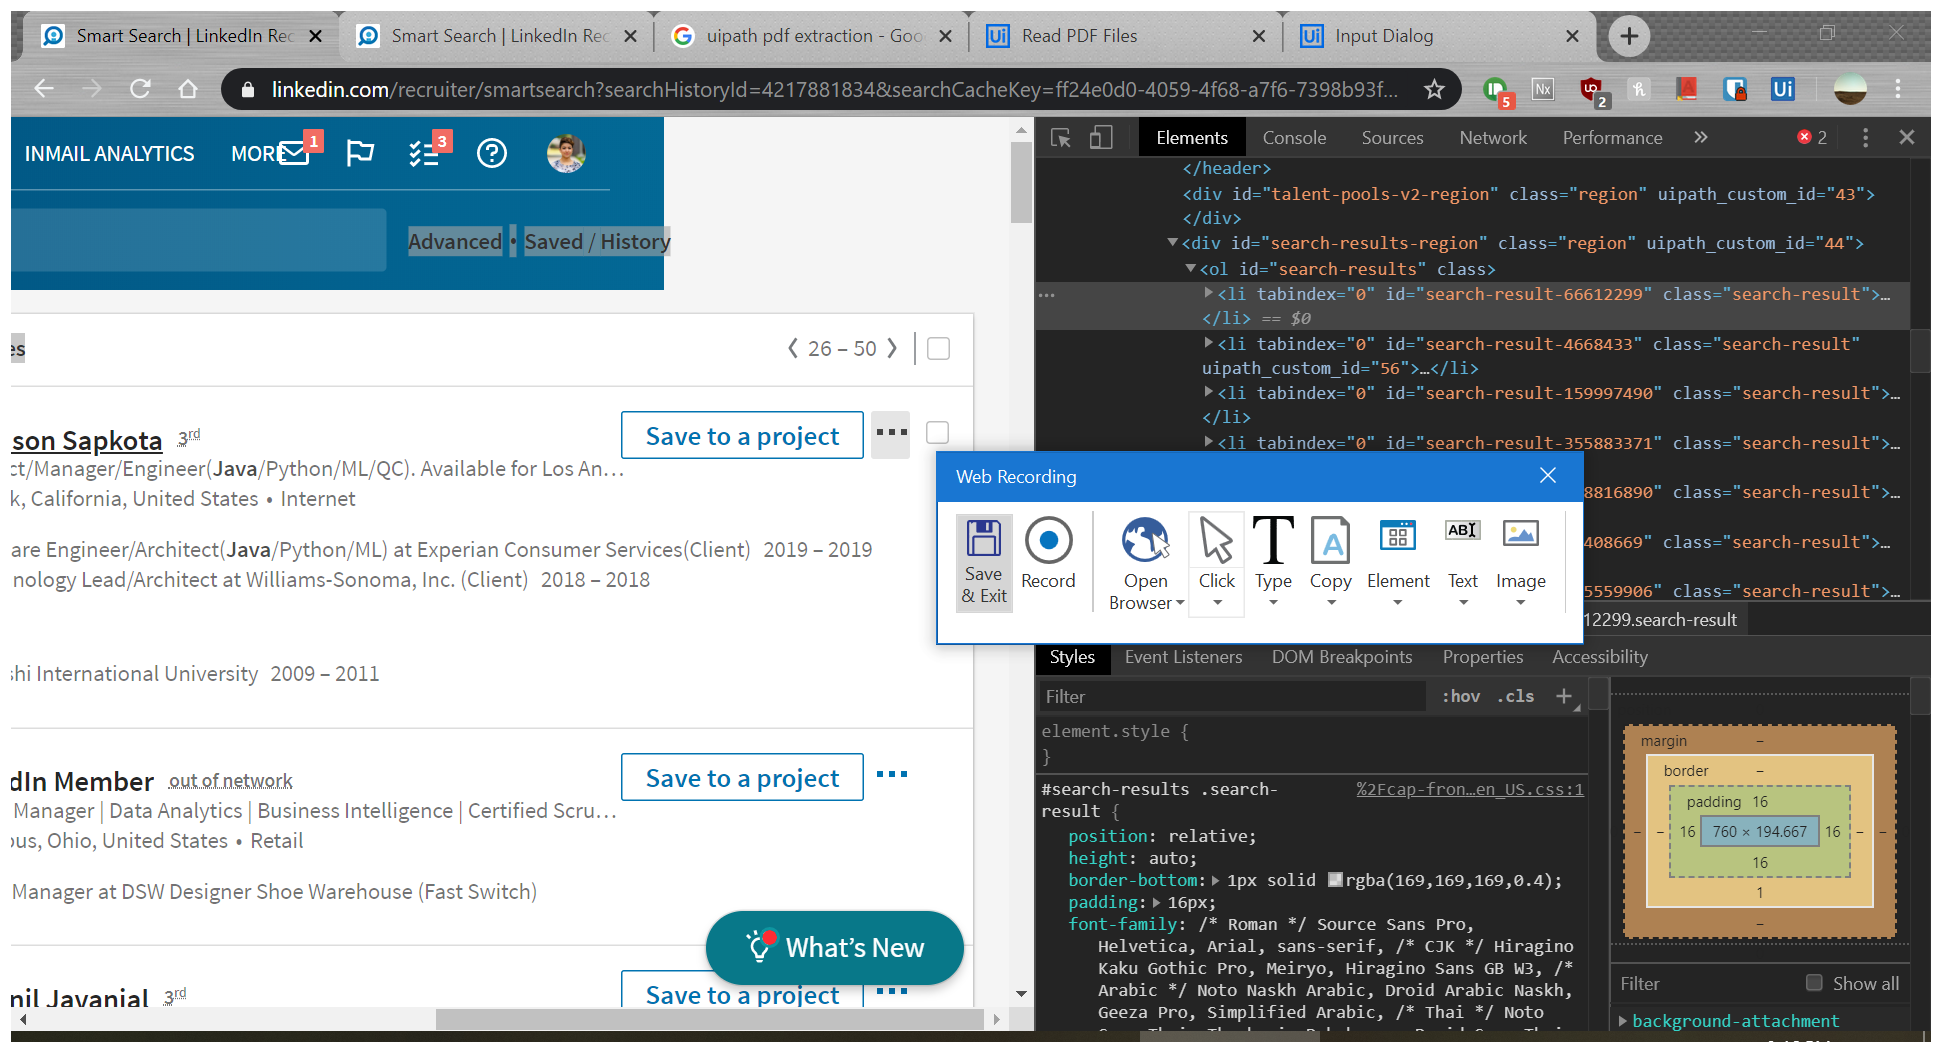
Workflow: Sequence2

Step 1: Attach Browser 'SmartSear Page' in window 'Smart Search | LinkedIn Recruiter' (chrome.exe)

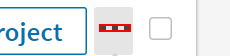
Step 2: click on the text box